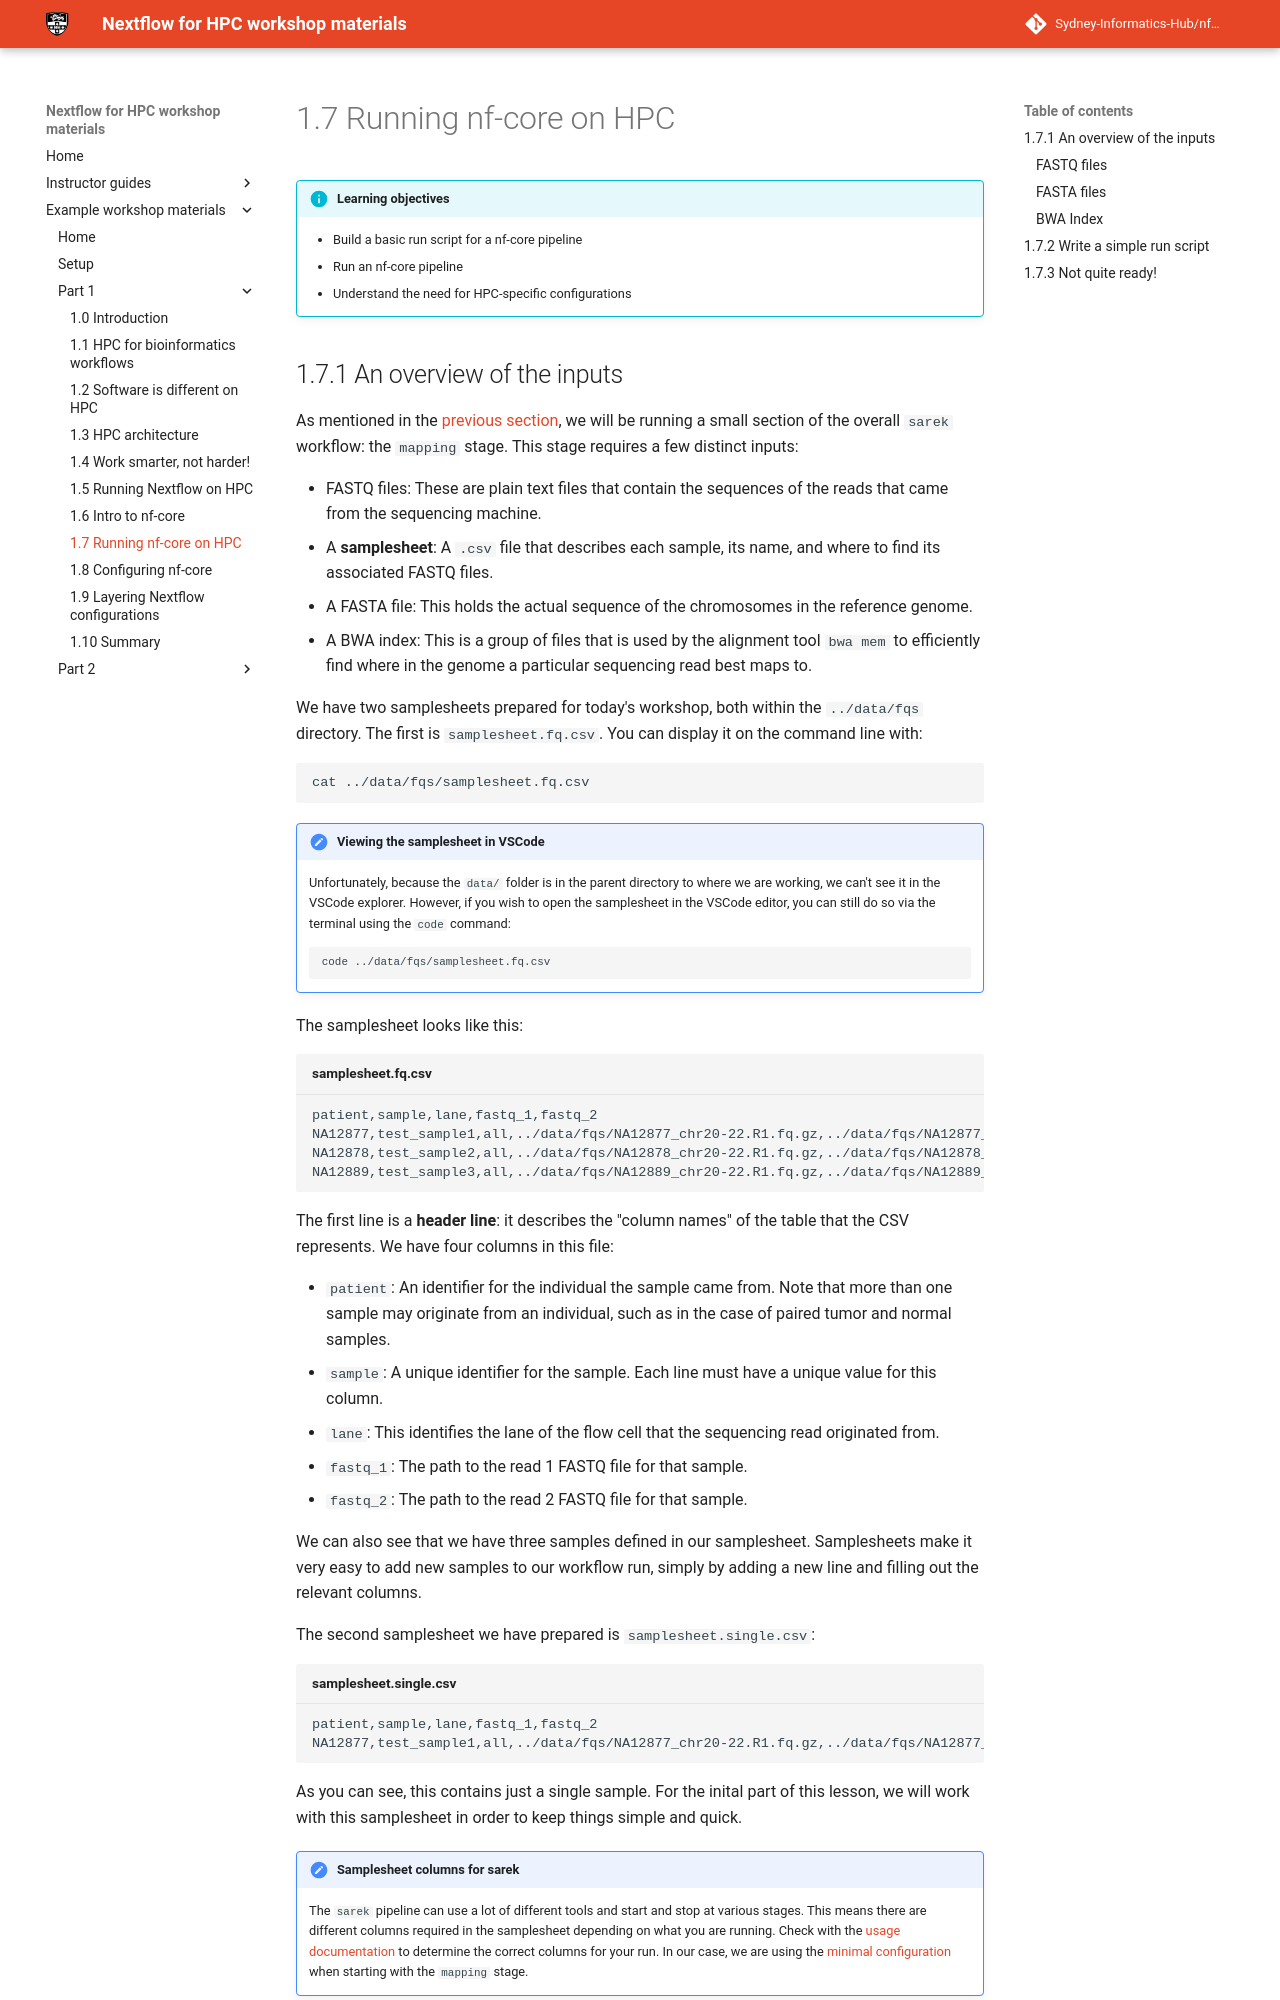

repository: Sydney-Informatics-Hub/nf4hpc-materials · page: workshop/part1/01_7_nfcore_run/index.html · generator: mkdocs

# 1.7 Running nf-core on HPC

!!! info "Learning objectives"

    - Build a basic run script for a nf-core pipeline
    - Run an nf-core pipeline
    - Understand the need for HPC-specific configurations
